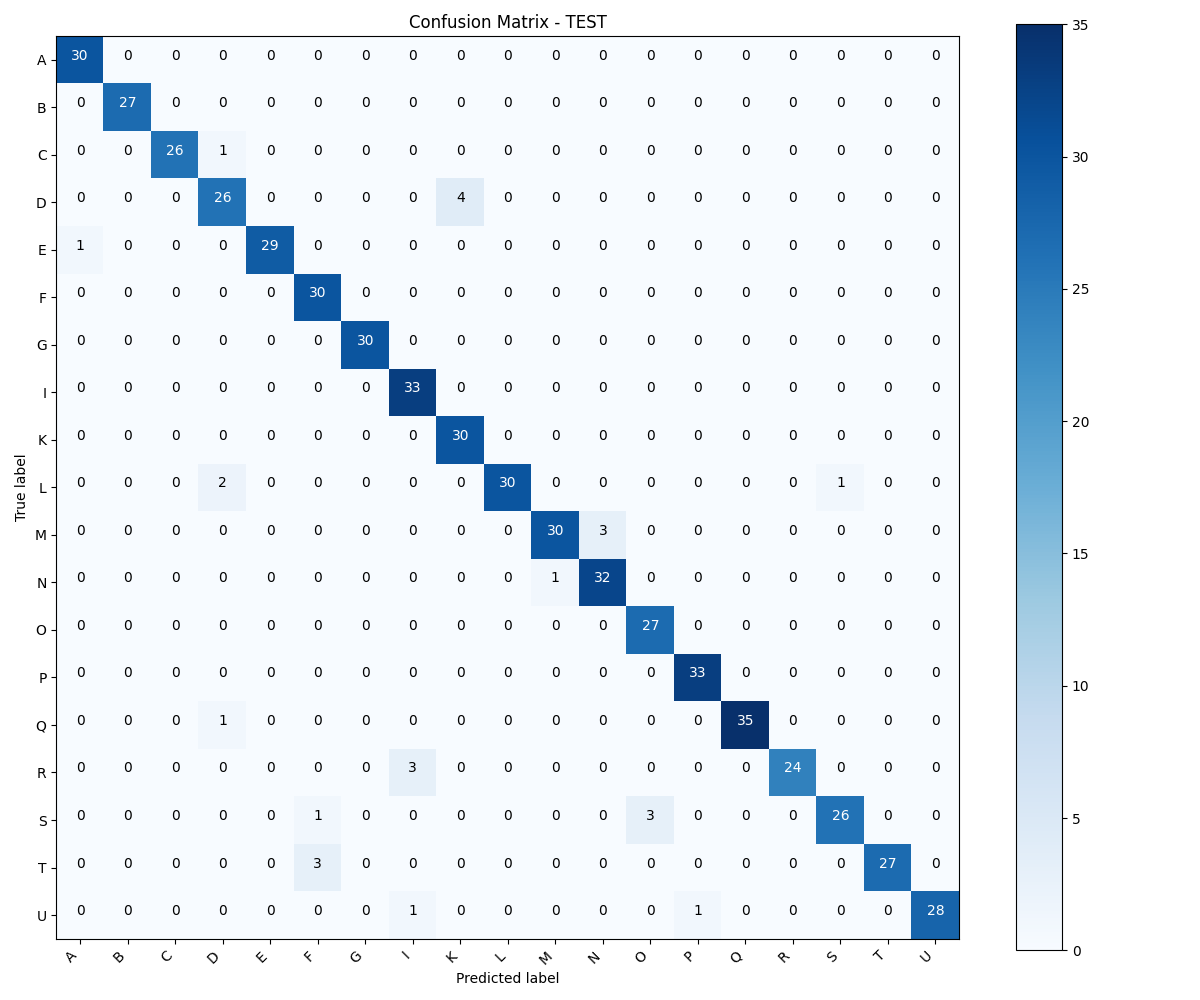

The table this chart was drawn from, first rows:
, A, B, C, D, E, F, G, I, K, L, M, N, O, P, Q, R, S, T, U
A, 30, 0, 0, 0, 0, 0, 0, 0, 0, 0, 0, 0, 0, 0, 0, 0, 0, 0, 0
B, 0, 27, 0, 0, 0, 0, 0, 0, 0, 0, 0, 0, 0, 0, 0, 0, 0, 0, 0
C, 0, 0, 26, 1, 0, 0, 0, 0, 0, 0, 0, 0, 0, 0, 0, 0, 0, 0, 0
D, 0, 0, 0, 26, 0, 0, 0, 0, 4, 0, 0, 0, 0, 0, 0, 0, 0, 0, 0
E, 1, 0, 0, 0, 29, 0, 0, 0, 0, 0, 0, 0, 0, 0, 0, 0, 0, 0, 0
F, 0, 0, 0, 0, 0, 30, 0, 0, 0, 0, 0, 0, 0, 0, 0, 0, 0, 0, 0
G, 0, 0, 0, 0, 0, 0, 30, 0, 0, 0, 0, 0, 0, 0, 0, 0, 0, 0, 0
I, 0, 0, 0, 0, 0, 0, 0, 33, 0, 0, 0, 0, 0, 0, 0, 0, 0, 0, 0
K, 0, 0, 0, 0, 0, 0, 0, 0, 30, 0, 0, 0, 0, 0, 0, 0, 0, 0, 0
L, 0, 0, 0, 2, 0, 0, 0, 0, 0, 30, 0, 0, 0, 0, 0, 0, 1, 0, 0
M, 0, 0, 0, 0, 0, 0, 0, 0, 0, 0, 30, 3, 0, 0, 0, 0, 0, 0, 0
N, 0, 0, 0, 0, 0, 0, 0, 0, 0, 0, 1, 32, 0, 0, 0, 0, 0, 0, 0
O, 0, 0, 0, 0, 0, 0, 0, 0, 0, 0, 0, 0, 27, 0, 0, 0, 0, 0, 0
P, 0, 0, 0, 0, 0, 0, 0, 0, 0, 0, 0, 0, 0, 33, 0, 0, 0, 0, 0
Q, 0, 0, 0, 1, 0, 0, 0, 0, 0, 0, 0, 0, 0, 0, 35, 0, 0, 0, 0
R, 0, 0, 0, 0, 0, 0, 0, 3, 0, 0, 0, 0, 0, 0, 0, 24, 0, 0, 0
S, 0, 0, 0, 0, 0, 1, 0, 0, 0, 0, 0, 0, 3, 0, 0, 0, 26, 0, 0
T, 0, 0, 0, 0, 0, 3, 0, 0, 0, 0, 0, 0, 0, 0, 0, 0, 0, 27, 0
U, 0, 0, 0, 0, 0, 0, 0, 1, 0, 0, 0, 0, 0, 1, 0, 0, 0, 0, 28
